The GitHub repository royalp2p/weather-ai-project contains a labelled image folder "satellite_dataset_final" with 3 categories: clear, cloudy, rain. Examples follow, each with its label.

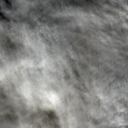
Label: rain

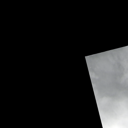
Label: cloudy

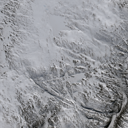
Label: clear

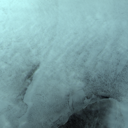
Label: rain

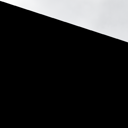
Label: cloudy

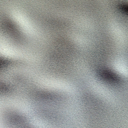
Label: clear
